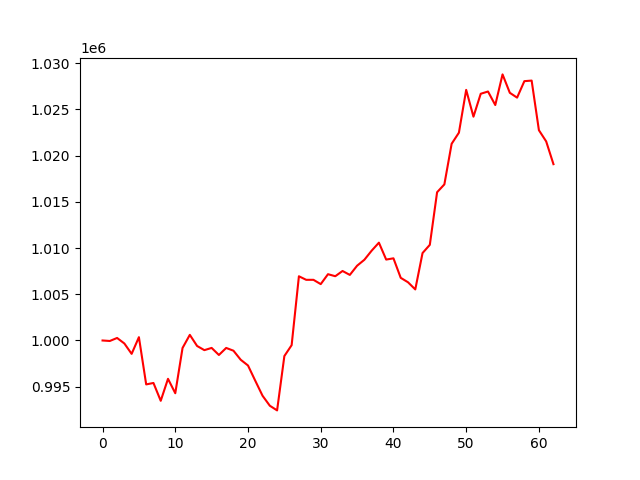

Values plotted in this chart, from the file beside it:
account_value, date, daily_return
1000000, 2016-10-03, 
999947, 2016-10-04, -5.3318903633248205e-05
1000273, 2016-10-05, 0.0003265
999675, 2016-10-06, -0.0005982
998553, 2016-10-07, -0.001122
1000358, 2016-10-10, 0.001808
995248, 2016-10-11, -0.005108
995403, 2016-10-12, 0.0001558
993475, 2016-10-13, -0.001938
995853, 2016-10-14, 0.002394
994293, 2016-10-17, -0.001567
999190, 2016-10-18, 0.004925
1000609, 2016-10-19, 0.001421
999406, 2016-10-20, -0.001203
998955, 2016-10-21, -0.0004512
999195, 2016-10-24, 0.0002409
998432, 2016-10-25, -0.0007644
999194, 2016-10-26, 0.0007636
998895, 2016-10-27, -0.0002995
997914, 2016-10-28, -0.0009818
997295, 2016-10-31, -0.0006205
995645, 2016-11-01, -0.001654
994022, 2016-11-02, -0.00163
992941, 2016-11-03, -0.001087
992436, 2016-11-04, -0.0005085
998316, 2016-11-07, 0.005924
999494, 2016-11-08, 0.001181
1006947, 2016-11-09, 0.007456
1006563, 2016-11-10, -0.000381
1006563, 2016-11-11, 0.0
1006098, 2016-11-14, -0.000462
1007172, 2016-11-15, 0.001068
1006952, 2016-11-16, -0.0002189
1007518, 2016-11-17, 0.0005629
1007093, 2016-11-18, -0.0004218
1008088, 2016-11-21, 0.0009873
1008731, 2016-11-22, 0.0006383
1009714, 2016-11-23, 0.0009739
1010583, 2016-11-25, 0.0008609
1008754, 2016-11-28, -0.001809
1008888, 2016-11-29, 0.0001327
1006778, 2016-11-30, -0.002092
1006299, 2016-12-01, -0.0004753
1005524, 2016-12-02, -0.0007703
1009461, 2016-12-05, 0.003915
1010348, 2016-12-06, 0.0008796
1016038, 2016-12-07, 0.005632
1016887, 2016-12-08, 0.0008352
1021279, 2016-12-09, 0.004319
1022481, 2016-12-12, 0.001177
1027113, 2016-12-13, 0.00453
1024213, 2016-12-14, -0.002823
1026691, 2016-12-15, 0.00242
1026936, 2016-12-16, 0.0002385
1025471, 2016-12-19, -0.001426
1028786, 2016-12-20, 0.003233
1026796, 2016-12-21, -0.001935
1026273, 2016-12-22, -0.0005092
1028055, 2016-12-23, 0.001736
1028117, 2016-12-27, 6.0580318988590065e-05
... 3 more rows
